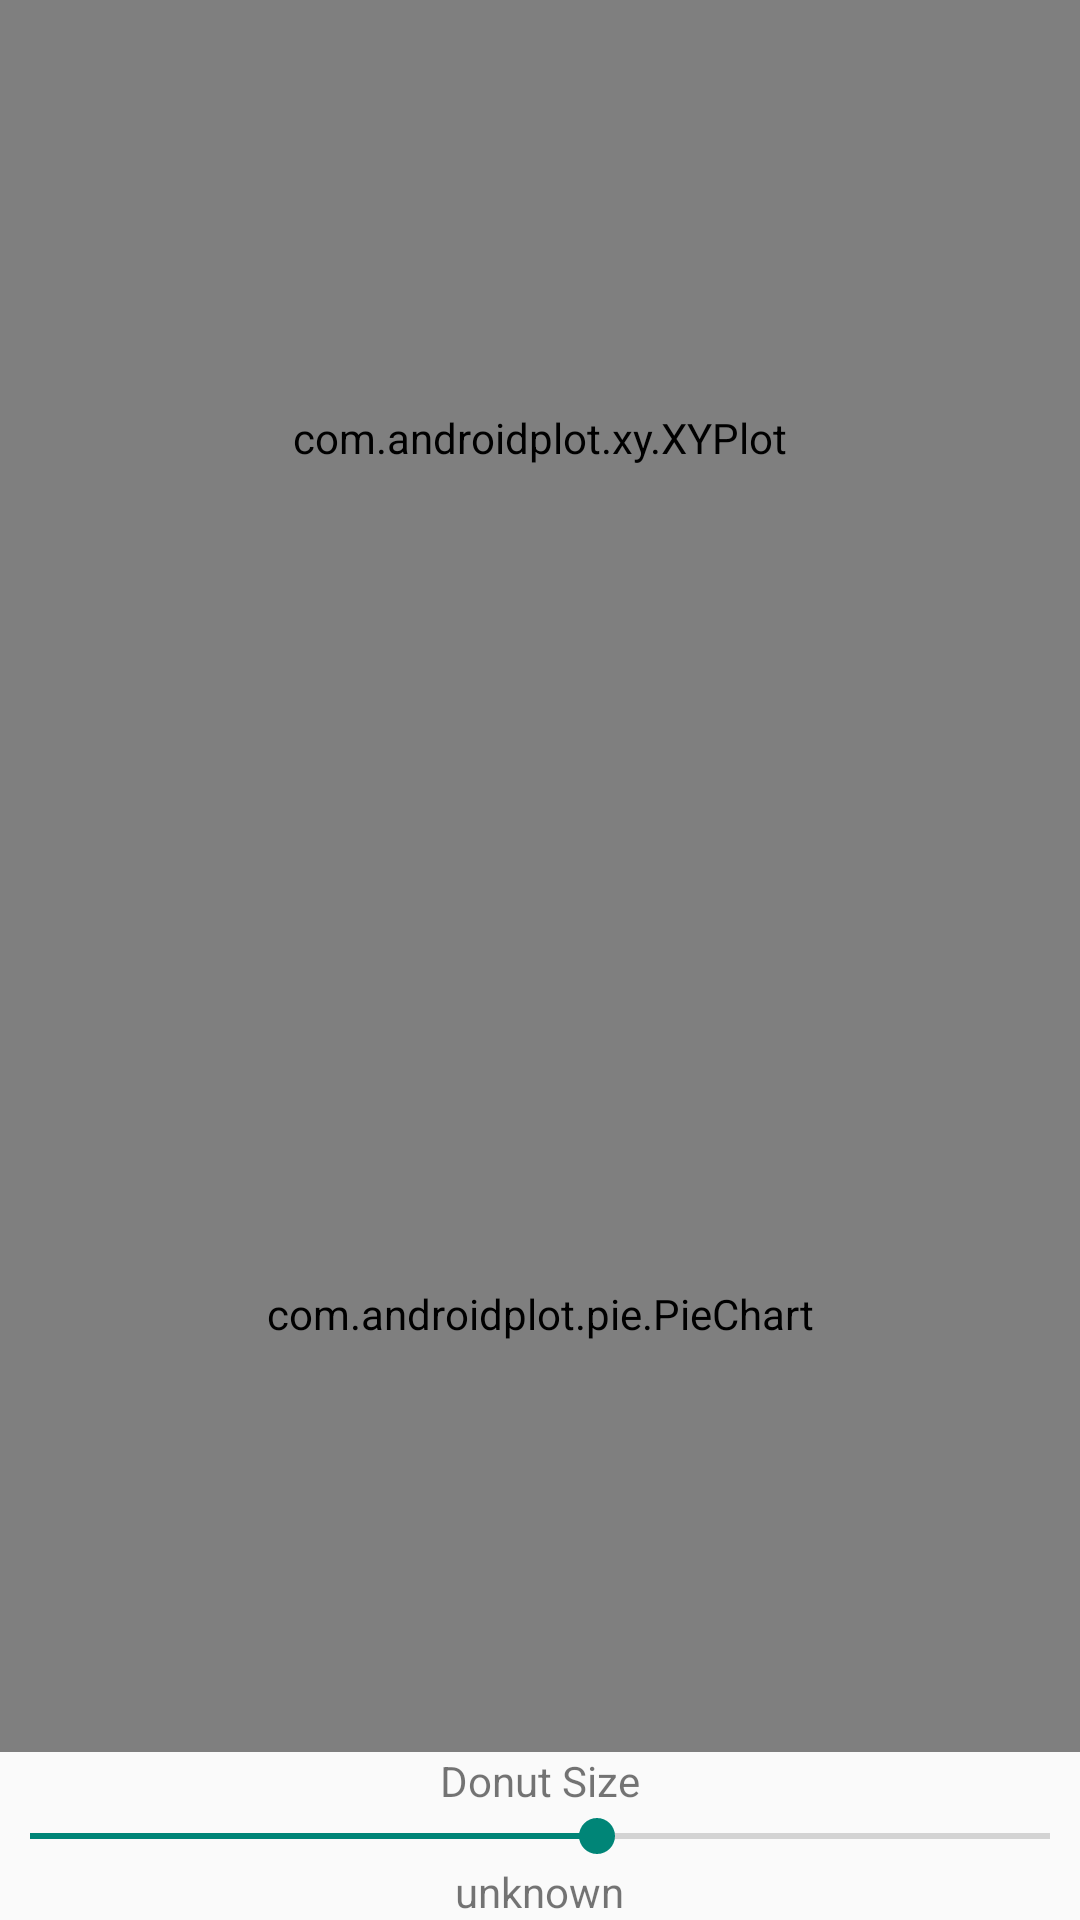

Produce the Android XML layout that renders to this screen, including the resource entries it uses.
<!-- AndroidManifest.xml: application theme AppTheme -->
<!-- res/layout/fragment_analytics.xml -->
<?xml version="1.0" encoding="utf-8"?>
<LinearLayout xmlns:android="http://schemas.android.com/apk/res/android"
    android:orientation="vertical"
    android:layout_width="match_parent"
    android:layout_height="match_parent">

    <com.androidplot.xy.XYPlot
        android:id="@+id/mySimpleXYPlot"
        android:layout_width="fill_parent"
        android:layout_height="fill_parent"
        android:layout_weight="1"
        androidPlot.title="A Simple XY Plot"
        androidPlot.domainLabel="Domain"
        androidPlot.rangeLabel="Range"
        androidPlot.titleWidget.labelPaint.textSize="@dimen/title_font_size"
        androidPlot.domainLabelWidget.labelPaint.textSize="@dimen/domain_label_font_size"
        androidPlot.rangeLabelWidget.labelPaint.textSize="@dimen/range_label_font_size"
        androidPlot.graphWidget.marginTop="20dp"
        androidPlot.graphWidget.marginLeft="15dp"
        androidPlot.graphWidget.marginBottom="25dp"
        androidPlot.graphWidget.marginRight="10dp"
        androidPlot.graphWidget.rangeLabelPaint.textSize="@dimen/range_tick_label_font_size"
        androidPlot.graphWidget.rangeOriginLabelPaint.textSize="@dimen/range_tick_label_font_size"
        androidPlot.graphWidget.domainLabelPaint.textSize="@dimen/domain_tick_label_font_size"
        androidPlot.graphWidget.domainOriginLabelPaint.textSize="@dimen/domain_tick_label_font_size"
        androidPlot.legendWidget.textPaint.textSize="@dimen/legend_text_font_size"
        androidPlot.legendWidget.iconSizeMetrics.heightMetric.value="15dp"
        androidPlot.legendWidget.iconSizeMetrics.widthMetric.value="15dp"
        androidPlot.legendWidget.heightMetric.value="25dp"
        androidPlot.legendWidget.positionMetrics.anchor="right_bottom"
        androidPlot.graphWidget.gridLinePaint.color="#000000" />

    <com.androidplot.pie.PieChart
        android:id="@+id/mySimplePieChart"
        android:layout_width="fill_parent"
        android:layout_height="fill_parent"
        android:layout_weight="1"
        androidPlot.title="A Simple Pie Chart"
        androidPlot.titleWidget.labelPaint.textSize="@dimen/title_font_size" />

    <LinearLayout
        android:layout_height="wrap_content"
        android:layout_width="fill_parent"
        android:layout_gravity="center"
        android:orientation="vertical">

        <TextView
            android:layout_width="wrap_content"
            android:layout_height="fill_parent"
            android:layout_gravity="center"
            android:text="Donut Size"
            android:id="@+id/donutSizeSeekLabel" />

        <SeekBar
            android:layout_width="fill_parent"
            android:layout_height="fill_parent"
            android:paddingLeft="10dp"
            android:paddingRight="10dp"
            android:max="90"
            android:progress="50"
            android:id="@+id/donutSizeSeekBar" />

        <TextView
            android:layout_width="wrap_content"
            android:layout_height="fill_parent"
            android:layout_gravity="center"
            android:text="unknown"
            android:id="@+id/donutSizeTextView" />
    </LinearLayout>
</LinearLayout>
<!-- resources referenced by this layout -->
<resources>
  <dimen name="domain_label_font_size">13dp</dimen>
  <dimen name="domain_tick_label_font_size">15dp</dimen>
  <dimen name="legend_text_font_size">20dp</dimen>
  <dimen name="range_label_font_size">13dp</dimen>
  <dimen name="range_tick_label_font_size">15dp</dimen>
  <dimen name="title_font_size">20dp</dimen>
  <style name="AppTheme" parent="Theme.AppCompat.Light.DarkActionBar">
          
      </style>
</resources>
